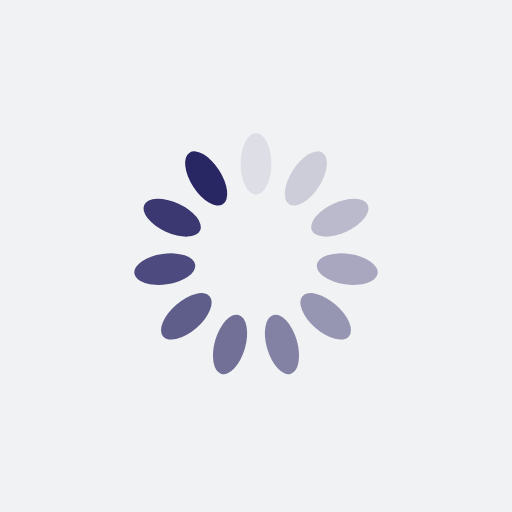
t = 0.00 s
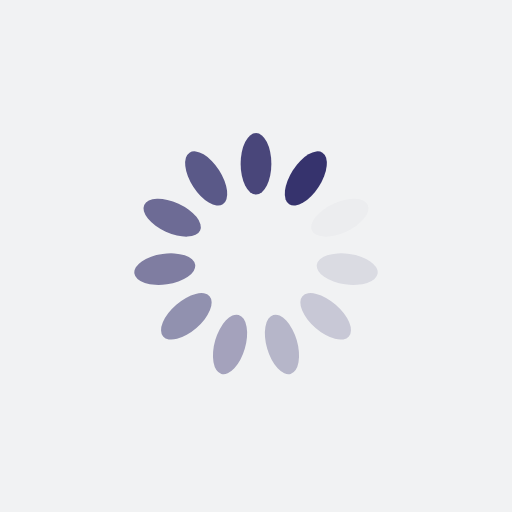
t = 0.25 s
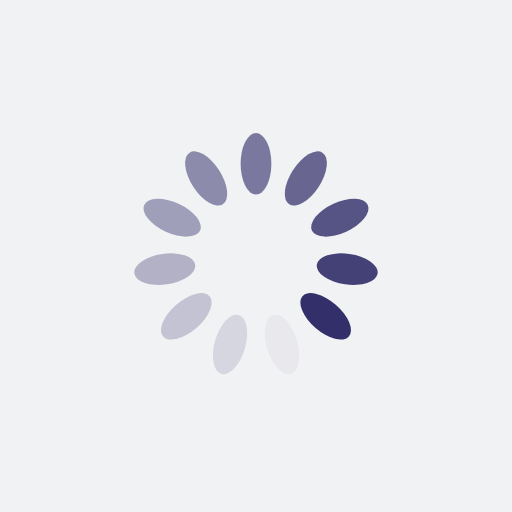
t = 0.50 s
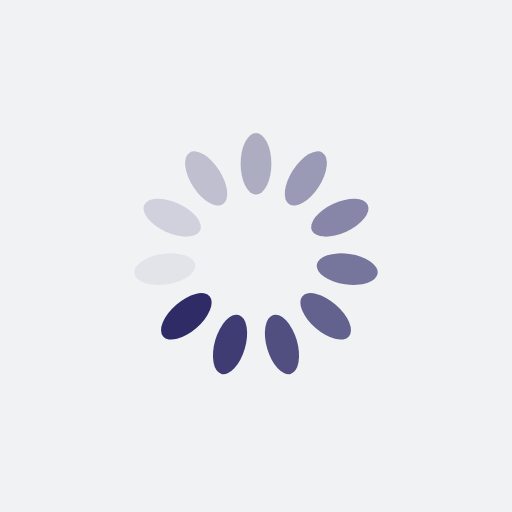
t = 0.75 s

The animated SVG that drew these frames (rendered in a browser with its animation timeline set to each time). Animation: 11 SMIL elements (animate=11); one cycle of 1.00 s, repeats indefinitely.

<?xml version="1.0" encoding="utf-8"?>
<svg xmlns="http://www.w3.org/2000/svg" xmlns:xlink="http://www.w3.org/1999/xlink" style="margin: auto; background: rgb(241, 242, 243); display: block; shape-rendering: auto;" width="84px" height="84px" viewBox="0 0 100 100" preserveAspectRatio="xMidYMid">
<g transform="rotate(0 50 50)">
  <rect x="47" y="26" rx="3" ry="6" width="6" height="12" fill="#292664">
    <animate attributeName="opacity" values="1;0" keyTimes="0;1" dur="1s" begin="-0.9090909090909091s" repeatCount="indefinite"></animate>
  </rect>
</g><g transform="rotate(32.72727272727273 50 50)">
  <rect x="47" y="26" rx="3" ry="6" width="6" height="12" fill="#292664">
    <animate attributeName="opacity" values="1;0" keyTimes="0;1" dur="1s" begin="-0.8181818181818182s" repeatCount="indefinite"></animate>
  </rect>
</g><g transform="rotate(65.45454545454545 50 50)">
  <rect x="47" y="26" rx="3" ry="6" width="6" height="12" fill="#292664">
    <animate attributeName="opacity" values="1;0" keyTimes="0;1" dur="1s" begin="-0.7272727272727273s" repeatCount="indefinite"></animate>
  </rect>
</g><g transform="rotate(98.18181818181819 50 50)">
  <rect x="47" y="26" rx="3" ry="6" width="6" height="12" fill="#292664">
    <animate attributeName="opacity" values="1;0" keyTimes="0;1" dur="1s" begin="-0.6363636363636364s" repeatCount="indefinite"></animate>
  </rect>
</g><g transform="rotate(130.9090909090909 50 50)">
  <rect x="47" y="26" rx="3" ry="6" width="6" height="12" fill="#292664">
    <animate attributeName="opacity" values="1;0" keyTimes="0;1" dur="1s" begin="-0.5454545454545454s" repeatCount="indefinite"></animate>
  </rect>
</g><g transform="rotate(163.63636363636363 50 50)">
  <rect x="47" y="26" rx="3" ry="6" width="6" height="12" fill="#292664">
    <animate attributeName="opacity" values="1;0" keyTimes="0;1" dur="1s" begin="-0.45454545454545453s" repeatCount="indefinite"></animate>
  </rect>
</g><g transform="rotate(196.36363636363637 50 50)">
  <rect x="47" y="26" rx="3" ry="6" width="6" height="12" fill="#292664">
    <animate attributeName="opacity" values="1;0" keyTimes="0;1" dur="1s" begin="-0.36363636363636365s" repeatCount="indefinite"></animate>
  </rect>
</g><g transform="rotate(229.0909090909091 50 50)">
  <rect x="47" y="26" rx="3" ry="6" width="6" height="12" fill="#292664">
    <animate attributeName="opacity" values="1;0" keyTimes="0;1" dur="1s" begin="-0.2727272727272727s" repeatCount="indefinite"></animate>
  </rect>
</g><g transform="rotate(261.8181818181818 50 50)">
  <rect x="47" y="26" rx="3" ry="6" width="6" height="12" fill="#292664">
    <animate attributeName="opacity" values="1;0" keyTimes="0;1" dur="1s" begin="-0.18181818181818182s" repeatCount="indefinite"></animate>
  </rect>
</g><g transform="rotate(294.54545454545456 50 50)">
  <rect x="47" y="26" rx="3" ry="6" width="6" height="12" fill="#292664">
    <animate attributeName="opacity" values="1;0" keyTimes="0;1" dur="1s" begin="-0.09090909090909091s" repeatCount="indefinite"></animate>
  </rect>
</g><g transform="rotate(327.27272727272725 50 50)">
  <rect x="47" y="26" rx="3" ry="6" width="6" height="12" fill="#292664">
    <animate attributeName="opacity" values="1;0" keyTimes="0;1" dur="1s" begin="0s" repeatCount="indefinite"></animate>
  </rect>
</g>
<!-- [ldio] generated by https://loading.io/ --></svg>
